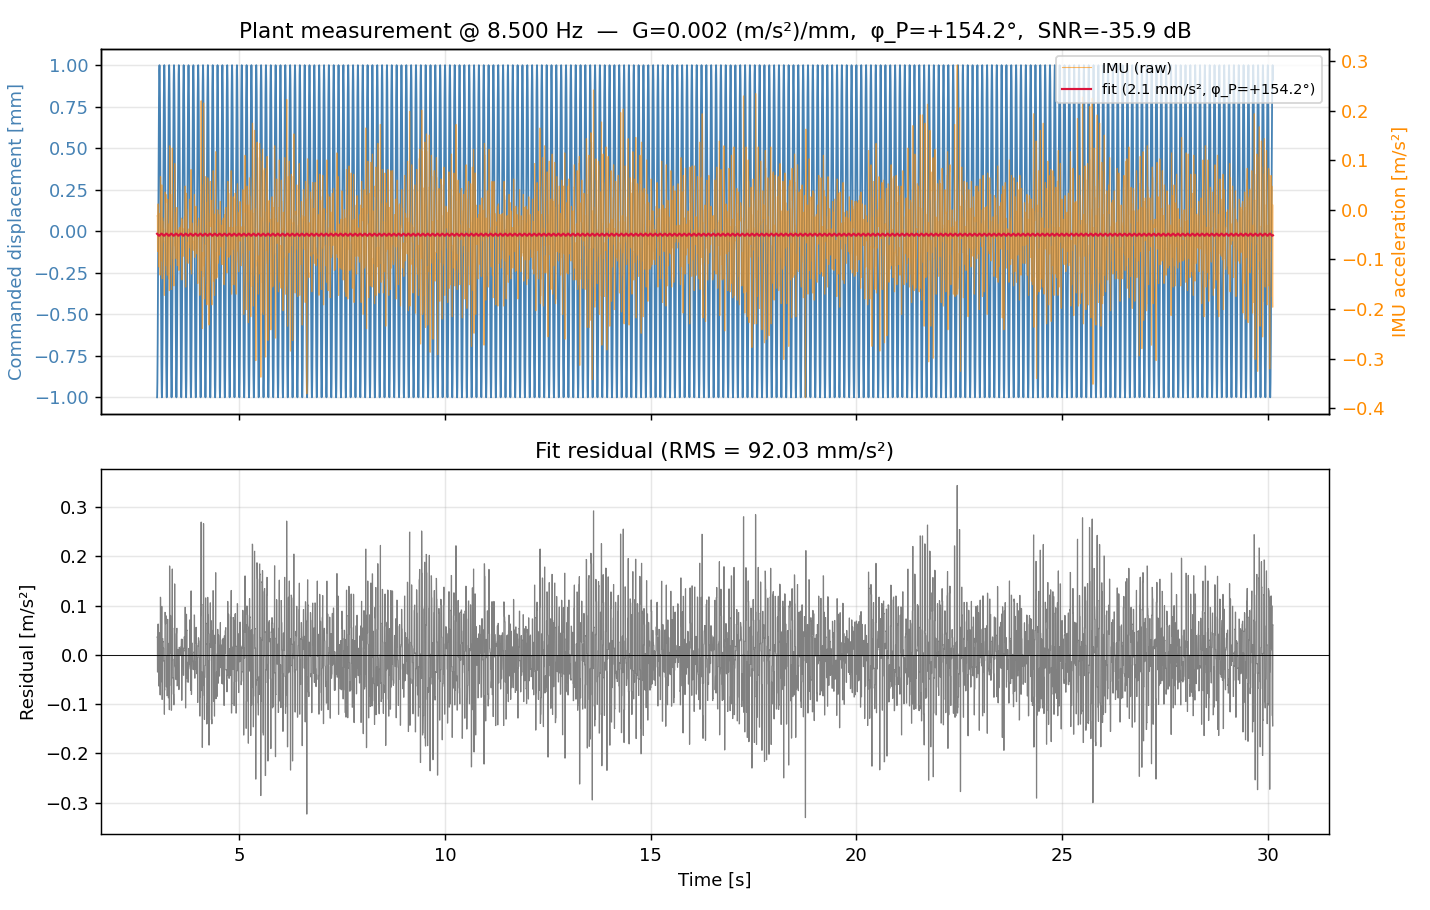

The table this chart was drawn from, first rows:
t_sec, imu_m_s2, x_cmd_mm, fit_m_s2
3.001, -0.01196, -0.9996, -0.04816
3.002, -0.01196, -0.9954, -0.04823
3.003, -0.01196, -0.9868, -0.04831
3.004, -0.01196, -0.9738, -0.04839
3.006, -0.01196, -0.9565, -0.04848
3.007, -0.01196, -0.9349, -0.04858
3.008, -0.01196, -0.9092, -0.04868
3.009, -0.08375, -0.8794, -0.04879
3.01, -0.08375, -0.8457, -0.04891
3.012, -0.08375, -0.8082, -0.04903
3.013, -0.08375, -0.7670, -0.04916
3.014, -0.08375, -0.7226, -0.04929
3.015, -0.08375, -0.6748, -0.04942
3.017, -0.08375, -0.6241, -0.04956
3.018, -0.08375, -0.5704, -0.04969
3.019, 0.01196, -0.5145, -0.04983
3.021, 0.01196, -0.4562, -0.04997
3.022, 0.01196, -0.3958, -0.05011
3.023, 0.01196, -0.3337, -0.05025
3.024, 0.01196, -0.2700, -0.05039
3.026, 0.01196, -0.1614, -0.05062
3.027, 0.01196, -0.1115, -0.05072
3.028, 0.01196, -0.0625, -0.05081
3.029, -0.07418, -0.0064, -0.05092
3.03, -0.07418, 0.0603, -0.05105
3.032, -0.07418, 0.1268, -0.05117
3.033, -0.07418, 0.1927, -0.05128
3.034, -0.07418, 0.2577, -0.05139
3.035, -0.07418, 0.3216, -0.05149
3.037, -0.07418, 0.3840, -0.05159
3.038, -0.07418, 0.4448, -0.05168
3.039, -0.1149, 0.5035, -0.05176
3.041, -0.1149, 0.5600, -0.05183
3.042, -0.1149, 0.6140, -0.0519
3.043, -0.1149, 0.6653, -0.05196
3.044, -0.1149, 0.7136, -0.05201
3.046, -0.1149, 0.7588, -0.05205
3.047, -0.1149, 0.8005, -0.05208
3.048, -0.1149, 0.8387, -0.0521
3.049, -0.007178, 0.8732, -0.05212
3.05, -0.007178, 0.9038, -0.05212
3.052, -0.007178, 0.9303, -0.05211
3.053, -0.007178, 0.9527, -0.0521
3.054, -0.007178, 0.9709, -0.05208
3.055, -0.007178, 0.9847, -0.05204
3.057, -0.007178, 0.9941, -0.052
3.058, -0.007178, 0.9991, -0.05195
3.059, -0.03111, 0.9997, -0.05189
3.061, -0.03111, 0.9958, -0.05182
3.062, -0.03111, 0.9875, -0.05174
3.063, -0.03111, 0.9747, -0.05166
3.064, -0.03111, 0.9577, -0.05157
3.066, -0.03111, 0.9363, -0.05147
3.067, -0.03111, 0.9108, -0.05137
3.068, -0.03111, 0.8812, -0.05126
3.069, -0.1316, 0.8477, -0.05114
3.071, -0.1316, 0.8105, -0.05102
3.072, -0.1316, 0.7696, -0.05089
3.073, -0.1316, 0.7253, -0.05076
3.074, -0.1316, 0.6777, -0.05063
... 21,641 more rows
